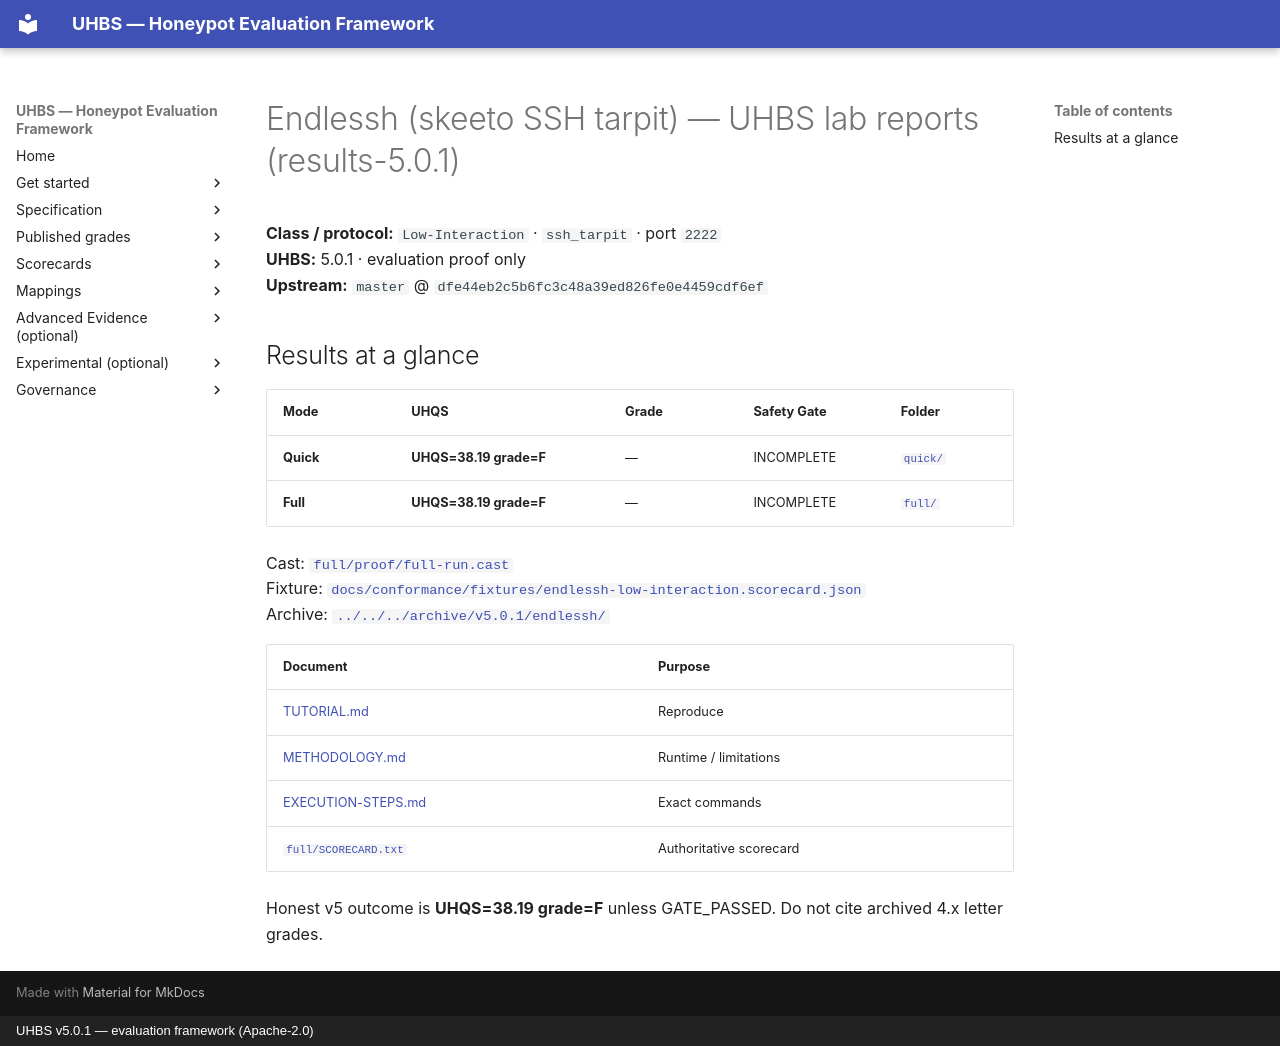

repository: uhbs/uhbs-standard · page: conformance/latest/results-5.0.0/endlessh/index.html · generator: mkdocs · copyright: UHBS v5.0.1 — evaluation framework (Apache-2.0)

# Endlessh (skeeto SSH tarpit) — UHBS lab reports (results-5.0.1)

**Class / protocol:** `Low-Interaction` · `ssh_tarpit` · port `2222`  
**UHBS:** 5.0.1 · evaluation proof only  
**Upstream:** `master` @ `dfe44eb2c5b6fc3c48a39ed826fe0e4459cdf6ef`

## Results at a glance

| Mode | UHQS | Grade | Safety Gate | Folder |
| --- | --- | --- | --- | --- |
| **Quick** | **UHQS=38.19 grade=F** | — | INCOMPLETE | [`quick/`](quick/README.md) |
| **Full** | **UHQS=38.19 grade=F** | — | INCOMPLETE | [`full/`](full/README.md) |

Cast: [`full/proof/full-run.cast`](full/proof/full-run.cast)  
Fixture: [`docs/conformance/fixtures/endlessh-low-interaction.scorecard.json`](..//../fixtures/endlessh-low-interaction.scorecard.json)  
Archive: [`../../../archive/v5.0.1/endlessh/`](../../../archive/v5.0.1/endlessh/)

| Document | Purpose |
| --- | --- |
| [TUTORIAL.md](TUTORIAL.md) | Reproduce |
| [METHODOLOGY.md](METHODOLOGY.md) | Runtime / limitations |
| [EXECUTION-STEPS.md](EXECUTION-STEPS.md) | Exact commands |
| [`full/SCORECARD.txt`](full/SCORECARD.txt) | Authoritative scorecard |

Honest v5 outcome is **UHQS=38.19 grade=F** unless GATE_PASSED. Do not cite archived 4.x letter grades.
